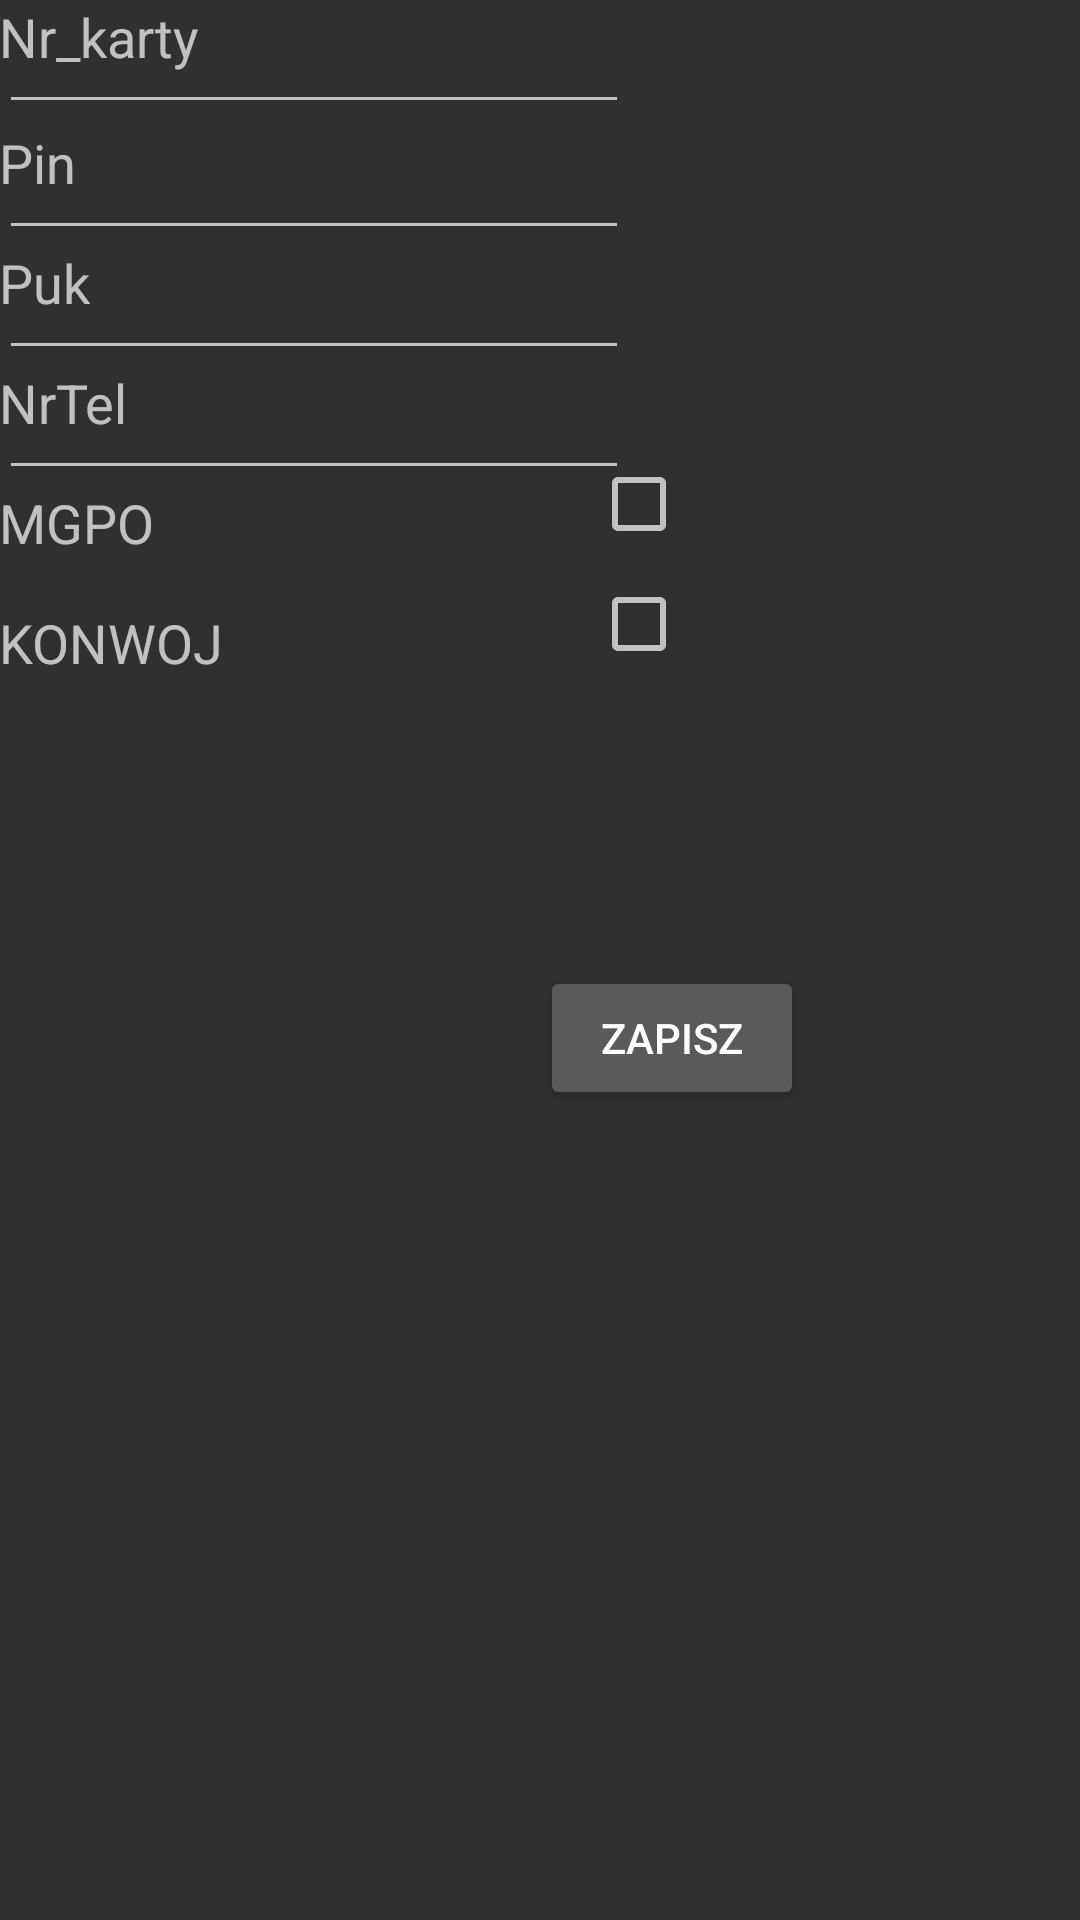

Android layout source for this screen:
<!-- AndroidManifest.xml: application theme Theme.AppCompat -->
<!-- res/layout/display_pin_puk.xml -->
<?xml version="1.0" encoding="utf-8"?>
<androidx.constraintlayout.widget.ConstraintLayout xmlns:android="http://schemas.android.com/apk/res/android"
    xmlns:tools="http://schemas.android.com/tools"
    android:layout_width="match_parent"
    android:layout_height="match_parent">

    <ScrollView
        android:id="@+id/scrollView1"
        android:layout_width="match_parent"
        android:layout_height="wrap_content"
        tools:context=".DisplayContact"
        tools:ignore="MissingConstraints">

        <RelativeLayout
            android:layout_width="match_parent"
            android:layout_height="370dp"
            android:paddingLeft="@dimen/activity_horizontal_margin"
            android:paddingTop="@dimen/activity_vertical_margin"
            android:paddingRight="@dimen/activity_horizontal_margin"
            android:paddingBottom="@dimen/activity_vertical_margin">

            <EditText
                android:id="@+id/editNr_Karty"
                android:layout_width="wrap_content"
                android:layout_height="wrap_content"
                android:ems="10"
                android:gravity="right"
                android:inputType="number"
                tools:layout_editor_absoluteX="-56dp"
                tools:layout_editor_absoluteY="441dp"></EditText>

            <EditText
                android:id="@+id/editPIN"
                android:layout_width="wrap_content"
                android:layout_height="wrap_content"
                android:layout_below="@+id/editTextStreet"
                android:layout_alignRight="@+id/editTextStreet"
                android:layout_marginTop="42dp"
                android:ems="10"
                android:inputType="number" />

            <EditText
                android:id="@+id/editPUK"
                android:layout_width="wrap_content"
                android:layout_height="wrap_content"
                android:layout_below="@+id/editTextStreet"
                android:layout_alignLeft="@+id/editTextStreet"
                android:layout_marginTop="82dp"
                android:ems="10"
                android:inputType="number" />

            <EditText
                android:id="@+id/editNrTel"
                android:layout_width="wrap_content"
                android:layout_height="wrap_content"
                android:layout_below="@+id/editTextStreet"
                android:layout_alignLeft="@+id/editTextStreet"
                android:layout_marginTop="122dp"
                android:ems="10"
                android:inputType="number" />

            <CheckBox
                android:id="@+id/editmgpo"
                android:layout_width="wrap_content"
                android:layout_height="wrap_content"
                android:layout_below="@+id/editTextStreet"
                android:layout_alignLeft="@+id/editTextStreet"
                android:layout_alignParentRight="true"
                android:layout_marginTop="152dp"
                android:ems="10"
                android:inputType="number" />

            <CheckBox
                android:id="@+id/editkonwoj"
                android:layout_width="wrap_content"
                android:layout_height="wrap_content"
                android:layout_below="@+id/editTextStreet"
                android:layout_alignParentRight="true"
                android:layout_alignLeft="@+id/editTextStreet"
                android:layout_marginTop="192dp"
                android:ems="10"
                android:inputType="number" />

            <TextView
                android:id="@+id/textView1"
                android:layout_width="wrap_content"
                android:layout_height="wrap_content"
                android:layout_alignBottom="@+id/editTextName"
                android:layout_alignParentLeft="true"
                android:text="@string/Nr_karty"
                android:textAppearance="?android:attr/textAppearanceMedium" />
            <TextView
                android:id="@+id/textView2"
                android:layout_width="wrap_content"
                android:layout_height="wrap_content"
                android:layout_marginTop="42dp"
                android:layout_alignBottom="@+id/editTextName"
                android:layout_alignParentLeft="true"
                android:text="@string/Pin"
                android:textAppearance="?android:attr/textAppearanceMedium" />
            <TextView
                android:id="@+id/textView3"
                android:layout_width="wrap_content"
                android:layout_height="wrap_content"
                android:layout_marginTop="82dp"
                android:layout_alignBottom="@+id/editTextName"
                android:layout_alignParentLeft="true"
                android:text="@string/Puk"
                android:textAppearance="?android:attr/textAppearanceMedium" />
            <TextView
                android:id="@+id/textView4"
                android:layout_width="wrap_content"
                android:layout_height="wrap_content"
                android:layout_marginTop="122dp"
                android:layout_alignBottom="@+id/editTextName"
                android:layout_alignParentLeft="true"
                android:text="@string/NrTel"
                android:textAppearance="?android:attr/textAppearanceMedium" />
            <TextView
                android:id="@+id/textView5"
                android:layout_width="wrap_content"
                android:layout_height="wrap_content"
                android:layout_marginTop="162dp"
                android:layout_alignBottom="@+id/editTextName"
                android:layout_alignParentLeft="true"
                android:text="@string/mgpo"
                android:textAppearance="?android:attr/textAppearanceMedium" />
            <TextView
                android:id="@+id/textView6"
                android:layout_width="wrap_content"
                android:layout_height="wrap_content"
                android:layout_marginTop="202dp"
                android:layout_alignBottom="@+id/editTextName"
                android:layout_alignParentLeft="true"
                android:text="@string/konwoj"
                android:textAppearance="?android:attr/textAppearanceMedium" />

            <Button
                android:id="@+id/button1"
                android:layout_width="wrap_content"
                android:layout_height="wrap_content"
                android:layout_alignLeft="@+id/imageView"
                android:layout_alignParentBottom="true"
                android:layout_marginBottom="28dp"
                android:onClick="run"
                android:text="@string/save" />
            <ImageView
                android:layout_width="wrap_content"
                android:layout_height="wrap_content"
                android:id="@+id/imageView"
                android:layout_below="@+id/button1"
                android:layout_centerHorizontal="true"
                />

        </RelativeLayout>
    </ScrollView>

</androidx.constraintlayout.widget.ConstraintLayout>
<!-- resources referenced by this layout -->
<resources>
  <string name="NrTel">NrTel</string>
  <string name="Nr_karty">Nr_karty</string>
  <string name="Pin">Pin</string>
  <string name="Puk">Puk</string>
  <string name="konwoj">KONWOJ</string>
  <string name="mgpo">MGPO</string>
  <string name="save">Zapisz</string>
</resources>
